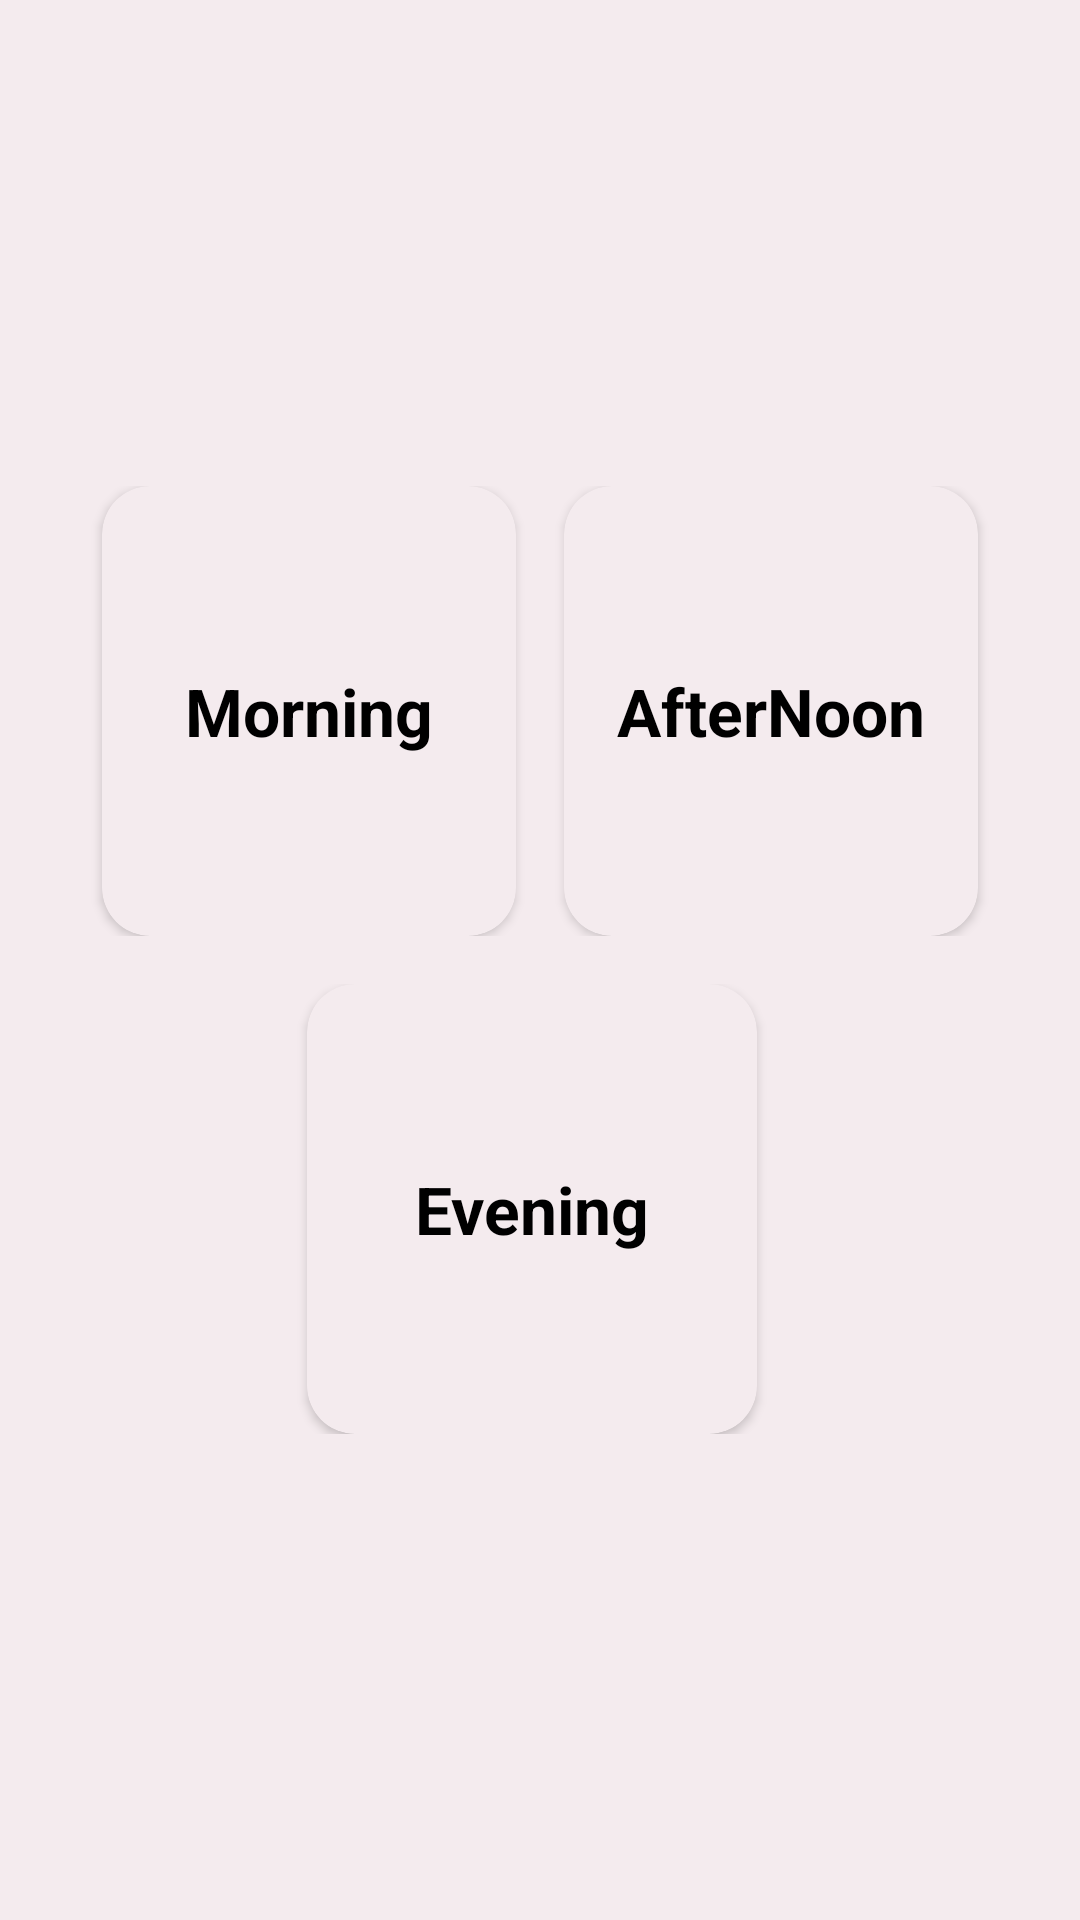

Reconstruct the res/layout file that produces this screen, plus the resources it refers to.
<!-- AndroidManifest.xml: application theme Theme.PubgTournament -->
<!-- res/layout/activity_delete_match.xml -->
<?xml version="1.0" encoding="utf-8"?>
<androidx.constraintlayout.widget.ConstraintLayout
    xmlns:android="http://schemas.android.com/apk/res/android"
    xmlns:app="http://schemas.android.com/apk/res-auto"
    xmlns:tools="http://schemas.android.com/tools"
    android:layout_width="match_parent"
    android:layout_height="match_parent"
    android:background="@color/grey"
    tools:context=".AdminApp.delete.DeleteMatch">

    <LinearLayout
        android:layout_width="0dp"
        android:layout_height="wrap_content"
        android:gravity="center"
        android:orientation="vertical"
        android:background="@drawable/custom_card"
        app:layout_constraintBottom_toTopOf="@+id/guideline5"
        app:layout_constraintEnd_toStartOf="@+id/guideline3"
        app:layout_constraintStart_toStartOf="@+id/guideline2"
        app:layout_constraintTop_toTopOf="@+id/guideline4">

        <LinearLayout
            android:layout_width="match_parent"
            android:layout_height="wrap_content"
            android:orientation="horizontal"
            android:gravity="center"
            android:layout_marginTop="16dp">

            <androidx.cardview.widget.CardView
                android:id="@+id/morning"
                android:layout_width="match_parent"
                android:layout_height="150dp"
                android:layout_marginRight="8dp"
                android:text="Hello World!"
                android:layout_marginLeft="16dp"
                android:padding="8dp"
                android:layout_weight="1"
                app:cardBackgroundColor="@color/grey"
                app:cardCornerRadius="16dp">

                <LinearLayout
                    android:layout_width="match_parent"
                    android:layout_height="match_parent"
                    android:gravity="center"
                    >

                    <TextView
                        android:layout_width="wrap_content"
                        android:layout_height="wrap_content"
                        android:text="Morning"
                        android:textColor="@color/black"
                        android:textSize="22sp"
                        android:textStyle="bold" />
                </LinearLayout>

            </androidx.cardview.widget.CardView>

            <androidx.cardview.widget.CardView
                android:id="@+id/afternoon"
                android:layout_width="match_parent"
                android:layout_height="150dp"
                android:layout_marginLeft="8dp"
                android:text="Hello World!"
                android:layout_weight="1"
                android:padding="8dp"
                android:layout_marginRight="16dp"
                app:cardBackgroundColor="@color/grey"
                app:cardCornerRadius="16dp">

                <LinearLayout
                    android:layout_width="match_parent"
                    android:layout_height="match_parent"
                    android:gravity="center">

                    <TextView
                        android:layout_width="wrap_content"
                        android:layout_height="wrap_content"
                        android:text="AfterNoon"
                        android:textColor="@color/black"
                        android:textSize="22sp"
                        android:textStyle="bold" />
                </LinearLayout>

            </androidx.cardview.widget.CardView>
        </LinearLayout>

        <LinearLayout
            android:layout_width="match_parent"
            android:layout_height="wrap_content"
            android:orientation="horizontal"
            android:gravity="center"
            android:layout_marginBottom="16dp"
            android:layout_marginTop="16dp">

            <androidx.cardview.widget.CardView
                android:id="@+id/evening"
                android:layout_width="150dp"
                android:layout_height="150dp"
                android:layout_marginRight="5dp"
                android:text="Hello World!"
                android:padding="8dp"
                app:cardBackgroundColor="@color/grey"
                app:cardCornerRadius="16dp">

                <LinearLayout
                    android:layout_width="match_parent"
                    android:layout_height="match_parent"
                    android:gravity="center"
                    >

                    <TextView
                        android:layout_width="wrap_content"
                        android:layout_height="wrap_content"
                        android:text="Evening"
                        android:textColor="@color/black"
                        android:textSize="22sp"
                        android:textStyle="bold" />
                </LinearLayout>

            </androidx.cardview.widget.CardView>

        </LinearLayout>


    </LinearLayout>

    <androidx.constraintlayout.widget.Guideline
        android:id="@+id/guideline2"
        android:layout_width="wrap_content"
        android:layout_height="wrap_content"
        android:orientation="vertical"
        app:layout_constraintGuide_percent="0.05" />

    <androidx.constraintlayout.widget.Guideline
        android:id="@+id/guideline3"
        android:layout_width="wrap_content"
        android:layout_height="wrap_content"
        android:orientation="vertical"
        app:layout_constraintGuide_percent="0.95" />

    <androidx.constraintlayout.widget.Guideline
        android:id="@+id/guideline4"
        android:layout_width="wrap_content"
        android:layout_height="wrap_content"
        android:orientation="horizontal"
        app:layout_constraintGuide_percent="0.20" />

    <androidx.constraintlayout.widget.Guideline
        android:id="@+id/guideline5"
        android:layout_width="wrap_content"
        android:layout_height="wrap_content"
        android:orientation="horizontal"
        app:layout_constraintGuide_percent="0.80" />


</androidx.constraintlayout.widget.ConstraintLayout>
<!-- resources referenced by this layout -->
<resources>
  <color name="black">#FF000000</color>
  <color name="grey">#F4EBEE</color>
  <style name="Theme.PubgTournament" parent="Theme.MaterialComponents.DayNight.DarkActionBar">
          
          <item name="colorPrimary">@color/blue</item>
          <item name="colorPrimaryVariant">@color/blue</item>
          <item name="colorOnPrimary">@color/white</item>
          
          <item name="colorSecondary">@color/teal_200</item>
          <item name="colorSecondaryVariant">@color/teal_700</item>
          <item name="colorOnSecondary">@color/black</item>
          
          <item name="android:statusBarColor" tools:targetApi="l">?attr/colorPrimaryVariant</item>
          
      </style>
  <color name="blue">#3F51B5</color>
  <color name="white">#FFFFFFFF</color>
  <color name="teal_200">#FF03DAC5</color>
  <color name="teal_700">#FF018786</color>
</resources>
